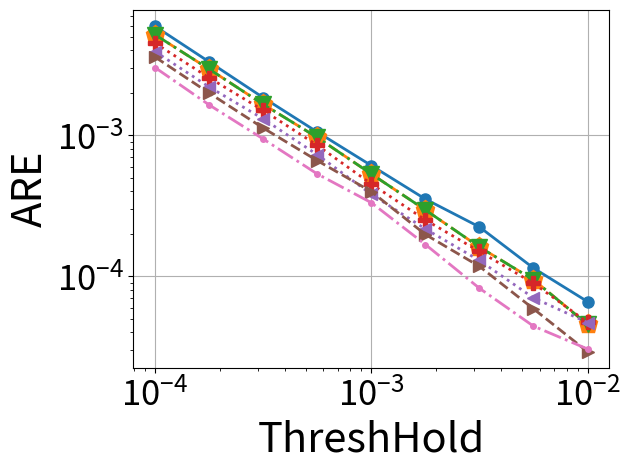

Python code for this plot:
# importing the required module
import matplotlib.pyplot as plt
import matplotlib
import numpy as np
import os
import pylab



###############################################################################
############################################################################### 

def numeric_binomial(n,k):
   c = 1
   for i in range(1,k+1):
       c *= n-(k-i)
       c /= i
   return c
   
def nSAB(x,y):
   return numeric_binomial(x+y-1,y-1)

###############################################################################
############################################################################### 

confs = [
	#8b overhead
	(64,4,12,2),
	(64,4,9,3),
	(64,4,7,4),
	(61,5,5,6), #210*3B = 630B lookup (encode the starting positions of counter 2-5)
	(64,5,8,4), #210*3B = 630B lookup (encode the starting positions of counter 2-5)
	(62,6,7,4), #252*4B = 1KB lookup (encode the starting positions of counter 2-6)
	#16b overhead
	(64,5,0,2), #One lookup for (size,offset) computation # 58905*3B=175KB lookup (encode the starting positions of counter 2-5)
	(64,6,4,2), #One lookup for (size,offset) computation # 210*4B=175KB lookup (encode the starting positions of counter 2-6)
	(64,6,0,3), #One lookup for (size,offset) computation #(if counters are restricted to 40 bits or so), 210*4B=175KB lookup (encode the starting positions of counter 2-6)
	(64,7,0,4), #One lookup for (size,offset) computation #(if counters are restricted to 32 bits or so), 53592*5B=260KB lookup (encode the starting positions of counter 2-6)
	(64,5,7,1), #One lookup for (size,offset) computation #per pool & 40920*3B = 120KB lookup (encode the starting positions of counter 2-5)
	(64,5,8,1), #Magic Division + One lookup for (size,offset) computation #per pool & 2925*3B = 9KB lookup (encode 22 size options for counter 1 (8-29) bits multiplied by SAB(24,4)) OR 20475*3B=60KB lookup table for SAB(24,5)
	(64,6,8,2), #One lookup for (size,offset) computation #per pool & 20349*4B = 80KB lookup (encode the starting positions of counter 2-6)
	(64,4,0,1), #
	#20b overhead
	(64,5,0,1),
	#24b overhead
	(64,6,0,1),
]


Height = 4
widths_array = [512, 1024, 2048, 4096, 8192, 16384, 32768, 65536, 131072, 262144, 524288, 1048576]

d = {}
m={}

for pool_config in confs:
        
        (pool_bit_size, counters_per_pool, initial_counter_size, counter_bit_increase) = pool_config

           
        factor = (float(pool_bit_size/8.0)/counters_per_pool)
        
        (ps, n, s, j) = pool_config
        
        cs0 = nSAB(np.ceil((ps-n*s)/j),n) 
        
        overhead_per_pool = float(np.ceil(np.log2(cs0)/8))
        
        if (64, 7, 0, 4) == pool_config:
            overhead_per_pool = 2.0
        
        #print(pool_config, overhead_per_pool)
                       
        memory_array = [width*Height*(factor+overhead_per_pool/counters_per_pool)/1024.0 for width in widths_array]
        
        d[pool_config] = memory_array
        

		# 0.5mb size(for heavy hitters)
        M = 0
        ind=0
        for mem in range(len(memory_array)):
                if memory_array[mem] < 500 and memory_array[mem]>M:
                        M=memory_array[mem]
                        ind=mem
        m[pool_config]=ind
	
	
	
    
confs = [
(64,4,0,1),
(64,4,12,2),
(64,4,7,4),
(64,5,8,1),
(64,6,0,1),
(64,6,4,2),
(62,6,7,4)
    ]

for c in confs:
    print(m[c])



y_cp_64_4_0_1 = [0.00593063, 0.0033163, 0.00185245, 0.00105642, 0.00061048, 0.000352755, 0.000224128, 0.000114475, 6.61751e-05]

y_cp_64_4_7_4 =  [0.00516692, 0.00294537, 0.00166031, 0.000966269, 0.000532122, 0.000295438, 0.000161465, 9.46046e-05, 4.5617e-05]


y_cp_64_4_12_2 = [0.00516692, 0.00294537, 0.00166031, 0.000966269, 0.000532122, 0.000295438, 0.000161465, 9.46046e-05, 4.5617e-05]



y_cp_64_5_8_1 =  [0.00450241, 0.00255617, 0.00150495, 0.000850731, 0.000452046, 0.000251027, 0.000150309, 8.9378e-05, 4.72329e-05]



y_cp_64_6_0_1 = [0.00392316, 0.00220214, 0.00130912, 0.0007294, 0.000382245, 0.000216677, 0.000129709, 7.03888e-05, 4.70196e-05]



y_cp_64_6_4_2 =  [0.00359162, 0.00199273, 0.00112771, 0.000662228, 0.000399167, 0.000197926, 0.000117774, 5.8886e-05, 2.92385e-05]



y_cp_62_6_7_4 =  [0.00302402, 0.00164226, 0.000942907, 0.000532584, 0.000332991, 0.000168051, 8.23898e-05, 4.43598e-05, 3.05442e-05]





  
  	

markers=['o', '.', 'p', 'v', 'P', '<', '>']
line_styles = ['-', '--', '-.', ':', 'dotted', 'dashed', '-.', ':']
i=0
  



Thresholds = [	
     0.0001,
     0.000178,
     0.000316,
     0.000562,
     0.001,
     0.00178,
     0.00316,
     0.00562,
     0.01
     ]



#y_cp_64_6_0_1 = [ i/1.5 for i in y_cp_64_6_0_1]
#c= [ i/1.5 for i in y_cp_62_6_7_4]
#y_cp_64_6_4_2= [ i/1.5 for i in y_cp_64_6_4_2]

# plotting the points 

i+=1
plt.plot(Thresholds, y_cp_64_4_0_1, marker = markers[i%(len(markers))],markersize=16, linewidth=2.0, linestyle =line_styles[i-1])
i+=1
plt.plot(Thresholds, y_cp_64_4_7_4, marker = markers[i%(len(markers))],markersize=14, linewidth=2.0, linestyle =line_styles[i-1])
i+=1
plt.plot(Thresholds, y_cp_64_4_12_2, marker = markers[i%(len(markers))],markersize=12, linewidth=2.0, linestyle =line_styles[i-1])
i+=1
plt.plot(Thresholds, y_cp_64_5_8_1, marker = markers[i%(len(markers))],markersize=10, linewidth=2.0, linestyle =line_styles[i-1])
i+=1
plt.plot(Thresholds, y_cp_64_6_0_1, marker = markers[i%(len(markers))],markersize=8, linewidth=2.0, linestyle =line_styles[i-1])
i+=1
plt.plot(Thresholds, y_cp_64_6_4_2, marker = markers[i%(len(markers))],markersize=8, linewidth=2.0, linestyle =line_styles[i-1])
i+=1
plt.plot(Thresholds, y_cp_62_6_7_4, marker = markers[i%(len(markers))],markersize=4, linewidth=2.0, linestyle =line_styles[i-1])
i+=1
salsa = [0.0104866, 0.00613397, 0.00371782, 0.00248514, 0.00183045, 0.00115212, 0.000724059, 0.000438652, 0.000272949]

#plt.plot(Thresholds, salsa , marker = markers[i%(len(markers))],markersize=10)
i+=1


# naming the x axis
#plt.xlabel('ThreshHold')
# naming the x axis
plt.xlabel('ThreshHold',fontsize=30)
# naming the y axis
plt.ylabel('ARE',fontsize=30)

plt.grid()
plt.yscale("log")
plt.xscale("log")

plt.yticks(fontsize=25)
plt.xticks(fontsize=25)

#plt.ylim([0.000000001,1.5])
  
# giving a title to my graph
#plt.title('HeavyHitters')
plt.tight_layout()
plt.gca().legend(( "y_cp_64_4_0_1"  , "y_cp_64_4_7_4" , "y_cp_64_4_12_2", "y_cp_64_5_8_1" ,"y_cp_64_6_0_1" , "y_cp_64_6_4_2" , "y_cp_62_6_7_4","salsa"))

#plt.gca().legend(("y_cp_64_5_7_1", "y_cp_64_4_0_1" , "y_cp_64_4_12_2" , "y_cp_64_5_8_1" , "y_cp_64_5_8_4" , "y_cp_64_6_0_1" , "y_cp_64_6_4_2" , "y_cp_62_6_7_4" ))
# function to show the plot
plt.legend('',frameon=False)
plt.savefig("confs_1.0_HH.pdf", format="pdf", bbox_inches="tight")
plt.show()